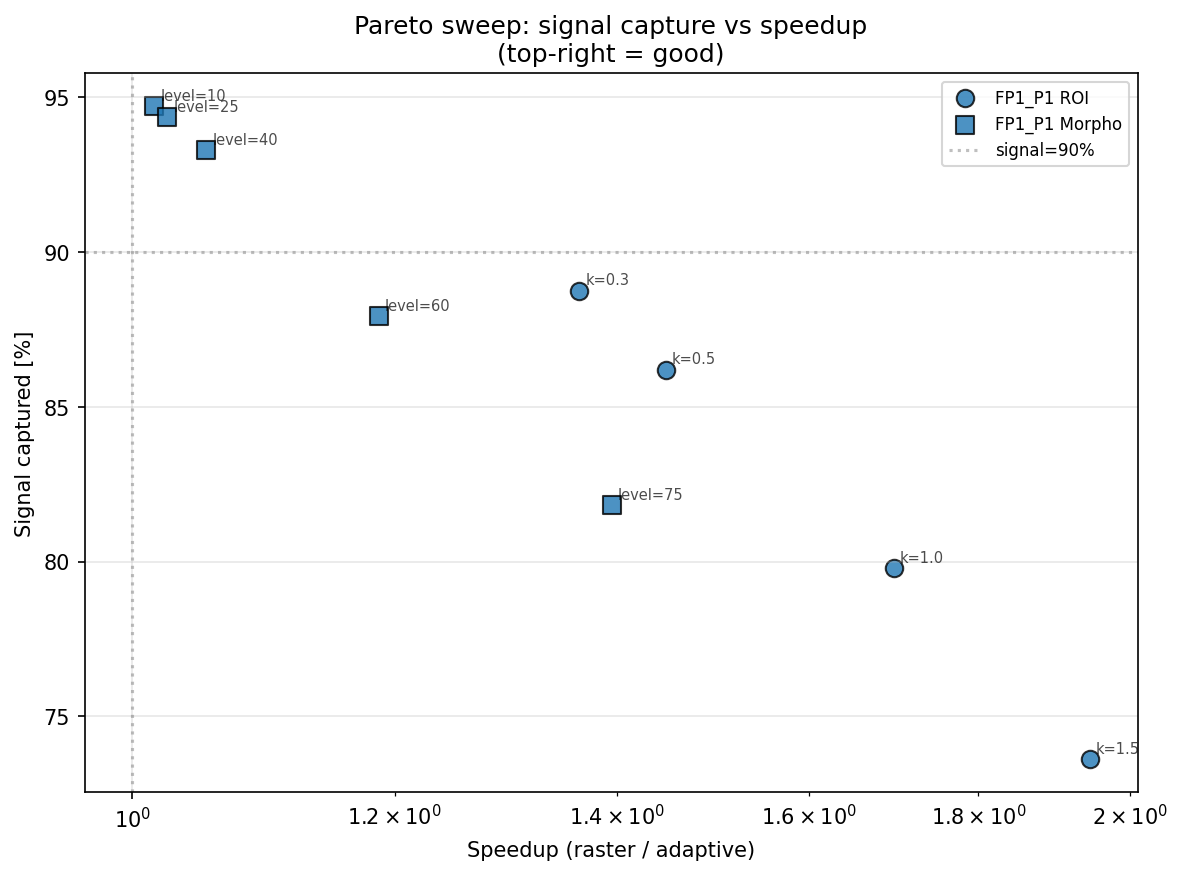

Data behind this chart, as committed beside it:
sample, method, param, param_value, area_frac, signal_captured, speedup_no_travel, speedup, n_regions, travel_overhead_ms, efficiency, n_in, n_tot
FP1_P1, ROI, k=0.3, 0.3, 0.7255, 0.8875, 1.378, 1.364, 19, 12668, 1.223, 122492, 168837
FP1_P1, ROI, k=0.5, 0.5, 0.6831, 0.862, 1.464, 1.449, 18, 12238, 1.262, 115327, 168837
FP1_P1, ROI, k=1.0, 1.0, 0.5747, 0.7978, 1.74, 1.697, 38, 24463, 1.388, 97033, 168837
FP1_P1, ROI, k=1.5, 1.5, 0.4974, 0.7362, 2.01, 1.945, 44, 28306, 1.48, 83983, 168837
FP1_P1, Morpho, level=10, 10.0, 0.9845, 0.9472, 1.016, 1.015, 1, 500.0, 0.9621, 166222, 168837
FP1_P1, Morpho, level=25, 25.0, 0.9756, 0.9436, 1.025, 1.025, 1, 500.0, 0.9672, 164722, 168837
FP1_P1, Morpho, level=40, 40.0, 0.9497, 0.933, 1.053, 1.053, 1, 500.0, 0.9824, 160337, 168837
FP1_P1, Morpho, level=60, 60.0, 0.8377, 0.8794, 1.194, 1.187, 14, 8420, 1.05, 141432, 168837
FP1_P1, Morpho, level=75, 75.0, 0.6991, 0.8183, 1.43, 1.395, 49, 29675, 1.17, 118035, 168837
